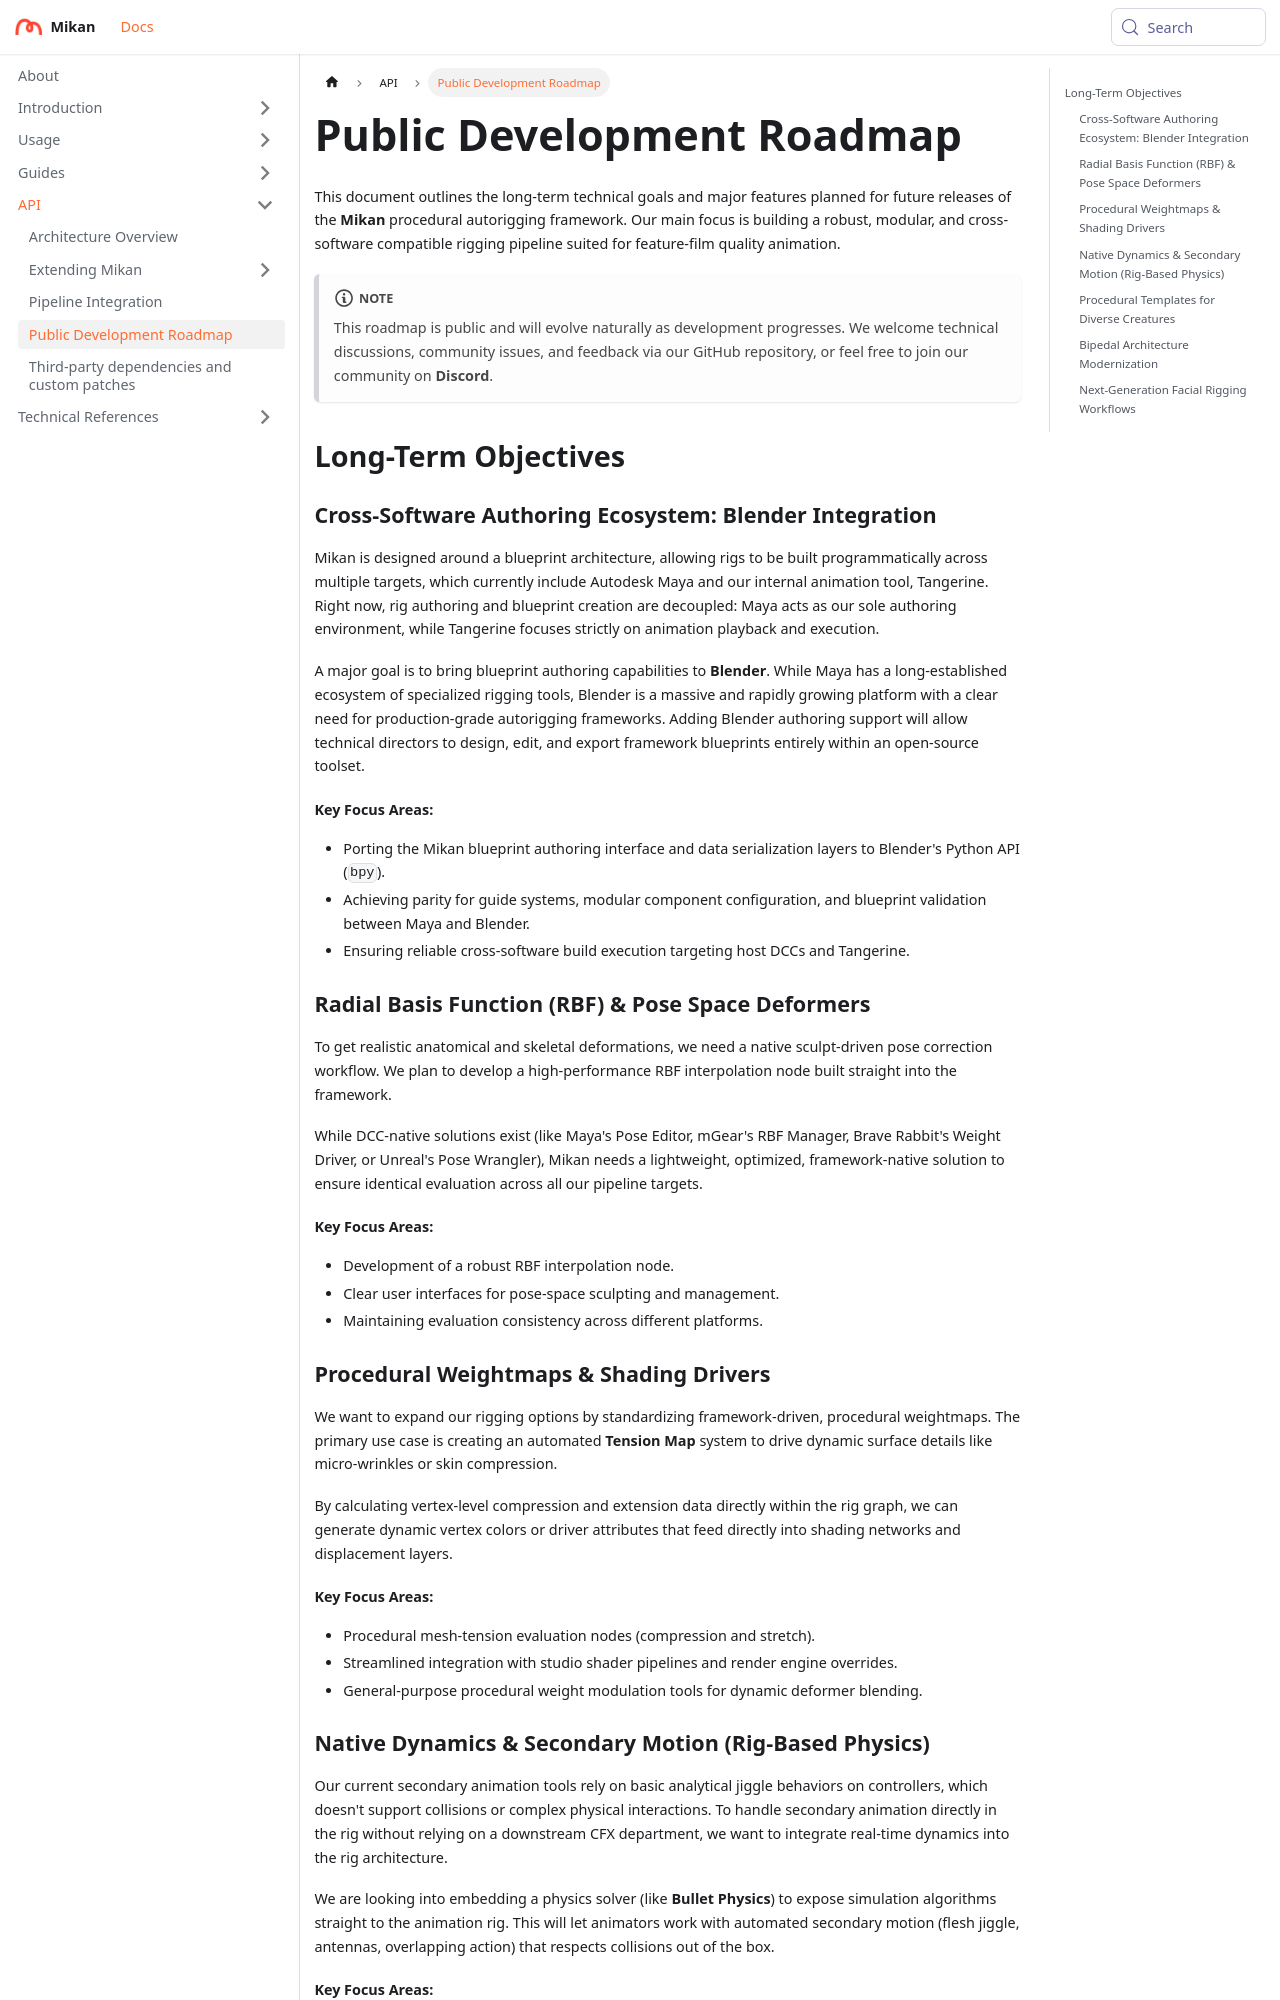

repository: Citrus-Software/mikan-docs · page: developer/roadmap.html · generator: docusaurus

# Public Development Roadmap

This document outlines the long-term technical goals and major features planned for future releases of the **Mikan** procedural autorigging framework. Our main focus is building a robust, modular, and cross-software compatible rigging pipeline suited for feature-film quality animation.

:::note
This roadmap is public and will evolve naturally as development progresses. We welcome technical discussions, community issues, and feedback via our GitHub repository, or feel free to join our community on **Discord**.
:::

## Long-Term Objectives

### Cross-Software Authoring Ecosystem: Blender Integration

Mikan is designed around a blueprint architecture, allowing rigs to be built programmatically across multiple targets, which currently include Autodesk Maya and our internal animation tool, Tangerine. Right now, rig authoring and blueprint creation are decoupled: Maya acts as our sole authoring environment, while Tangerine focuses strictly on animation playback and execution.

A major goal is to bring blueprint authoring capabilities to **Blender**. While Maya has a long-established ecosystem of specialized rigging tools, Blender is a massive and rapidly growing platform with a clear need for production-grade autorigging frameworks. Adding Blender authoring support will allow technical directors to design, edit, and export
framework blueprints entirely within an open-source toolset.

#### Key Focus Areas:

* Porting the Mikan blueprint authoring interface and data serialization layers to Blender's Python API (`bpy`).
* Achieving parity for guide systems, modular component configuration, and blueprint validation between Maya and Blender.
* Ensuring reliable cross-software build execution targeting host DCCs and Tangerine.

### Radial Basis Function (RBF) & Pose Space Deformers

To get realistic anatomical and skeletal deformations, we need a native sculpt-driven pose correction workflow. We plan to develop a high-performance RBF interpolation node built straight into the framework.

While DCC-native solutions exist (like Maya's Pose Editor, mGear's RBF Manager, Brave Rabbit's Weight Driver, or Unreal's Pose Wrangler), Mikan needs a lightweight, optimized, framework-native solution to ensure identical evaluation across all our pipeline targets.

#### Key Focus Areas:

* Development of a robust RBF interpolation node.
* Clear user interfaces for pose-space sculpting and management.
* Maintaining evaluation consistency across different platforms.

### Procedural Weightmaps & Shading Drivers

We want to expand our rigging options by standardizing framework-driven, procedural weightmaps. The primary use case is creating an automated **Tension Map** system to drive dynamic surface details like micro-wrinkles or skin compression.

By calculating vertex-level compression and extension data directly within the rig graph, we can generate dynamic vertex colors or driver attributes that feed directly into shading networks and displacement layers.

#### Key Focus Areas:

* Procedural mesh-tension evaluation nodes (compression and stretch).
* Streamlined integration with studio shader pipelines and render engine overrides.
* General-purpose procedural weight modulation tools for dynamic deformer blending.
